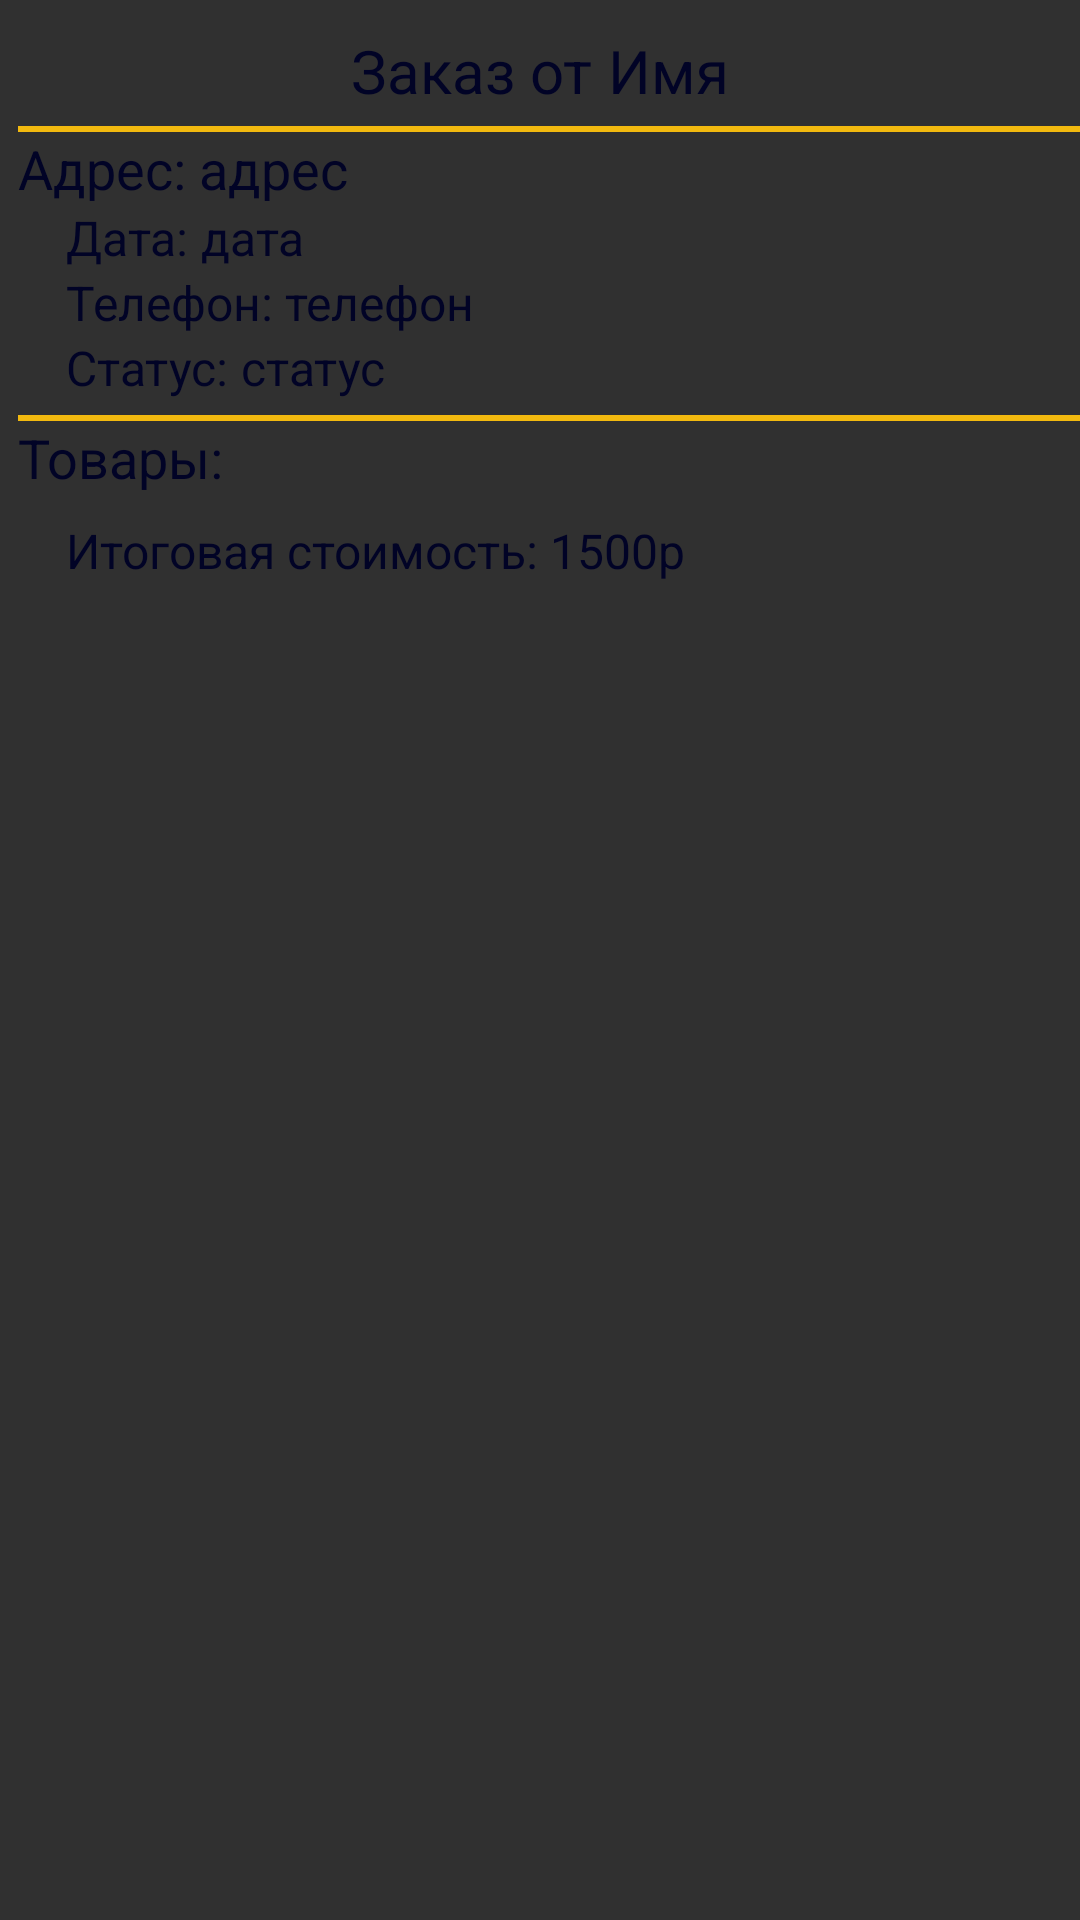

This screen was rendered from an Android layout file. Write that file and the resources it references.
<!-- AndroidManifest.xml: application theme Theme.KyshatbMoznoRest -->
<!-- res/layout/activity_one_order.xml -->
<?xml version="1.0" encoding="utf-8"?>
<RelativeLayout xmlns:android="http://schemas.android.com/apk/res/android"
    xmlns:app="http://schemas.android.com/apk/res-auto"
    xmlns:tools="http://schemas.android.com/tools"
    android:id="@+id/main"
    android:layout_width="match_parent"
    android:layout_height="match_parent"
    tools:context=".OneOrderActivity">

    <LinearLayout
        android:id="@+id/llfirst"
        android:layout_width="match_parent"
        android:layout_height="wrap_content"
        android:layout_marginTop="10dp"
        android:gravity="center">

        <TextView
            android:layout_width="wrap_content"
            android:layout_height="wrap_content"
            android:textSize="20sp"
            android:textColor="@color/newBlack"
            android:text="Заказ от "/>
        <TextView
            android:id="@+id/tvUserNameOrder"
            android:layout_width="wrap_content"
            android:layout_height="wrap_content"
            android:textSize="20sp"
            android:textColor="@color/newBlack"
            android:text="Имя"/>

    </LinearLayout>

    <LinearLayout
        android:layout_below="@+id/llfirst"
        android:layout_width="match_parent"
        android:layout_height="wrap_content"
        android:layout_marginStart="6dp"
        android:orientation="vertical">
        <LinearLayout
            android:layout_width="match_parent"
            android:layout_height="2dp"
            android:layout_marginTop="5dp"
            android:background="@color/orange"
            />
        <LinearLayout
            android:layout_width="match_parent"
            android:layout_height="wrap_content">

            <TextView
                android:layout_width="wrap_content"
                android:layout_height="wrap_content"
                android:textSize="18sp"
                android:textColor="@color/newBlack"
                android:text="Адрес: "/>
            <TextView
                android:id="@+id/tvAddress"
                android:layout_width="wrap_content"
                android:layout_height="wrap_content"
                android:textSize="18sp"
                android:textColor="@color/newBlack"
                android:text="адрес"/>

        </LinearLayout>

        <LinearLayout
            android:layout_width="match_parent"
            android:layout_height="wrap_content"
            android:layout_marginStart="16dp">

            <TextView
                android:layout_width="wrap_content"
                android:layout_height="wrap_content"
                android:textSize="16sp"
                android:textColor="@color/newBlack"
                android:text="Дата: "/>
            <TextView
                android:id="@+id/tvDate"
                android:layout_width="wrap_content"
                android:layout_height="wrap_content"
                android:textSize="16sp"
                android:textColor="@color/newBlack"
                android:text="дата"/>

        </LinearLayout>
        <LinearLayout
            android:layout_width="match_parent"
            android:layout_height="wrap_content"
            android:layout_marginStart="16dp">

            <TextView
                android:layout_width="wrap_content"
                android:layout_height="wrap_content"
                android:textSize="16sp"
                android:textColor="@color/newBlack"
                android:text="Телефон: "/>
            <TextView
                android:id="@+id/tvPhone"
                android:layout_width="wrap_content"
                android:layout_height="wrap_content"
                android:textSize="16sp"
                android:textColor="@color/newBlack"
                android:text="телефон"/>

        </LinearLayout>
        <LinearLayout
            android:layout_width="match_parent"
            android:layout_height="wrap_content"
            android:layout_marginStart="16dp">

            <TextView
                android:layout_width="wrap_content"
                android:layout_height="wrap_content"
                android:textSize="16sp"
                android:textColor="@color/newBlack"
                android:text="Статус: "/>
            <TextView
                android:id="@+id/tvStatus"
                android:layout_width="wrap_content"
                android:layout_height="wrap_content"
                android:textSize="16sp"
                android:textColor="@color/newBlack"
                android:text="статус"/>

        </LinearLayout>
        <LinearLayout
            android:layout_width="match_parent"
            android:layout_height="2dp"
            android:layout_marginTop="5dp"
            android:background="@color/orange"
            />


        <TextView
            android:layout_width="wrap_content"
            android:layout_height="wrap_content"
            android:textSize="18sp"
            android:textColor="@color/newBlack"
            android:text="Товары:"
            />

        <androidx.recyclerview.widget.RecyclerView
            android:id="@+id/rvCartInOrder"
            android:layout_width="match_parent"
            android:layout_height="wrap_content"
            android:layout_marginTop="8dp"/>

        <LinearLayout
            android:layout_width="match_parent"
            android:layout_height="wrap_content"
            android:layout_marginStart="16dp">

            <TextView
                android:layout_width="wrap_content"
                android:layout_height="wrap_content"
                android:textSize="16sp"
                android:textColor="@color/newBlack"
                android:text="Итоговая стоимость: "/>
            <TextView
                android:id="@+id/tvTotalPrice"
                android:layout_width="wrap_content"
                android:layout_height="wrap_content"
                android:textSize="16sp"
                android:textColor="@color/newBlack"
                android:text="1500"/>
            <TextView
                android:layout_width="wrap_content"
                android:layout_height="wrap_content"
                android:textSize="16sp"
                android:textColor="@color/newBlack"
                android:text="р"/>

        </LinearLayout>

    </LinearLayout>

</RelativeLayout>
<!-- resources referenced by this layout -->
<resources>
  <color name="newBlack">#010326</color>
  <color name="orange">#F2B90F</color>
  <style name="Theme.KyshatbMoznoRest" parent="Theme.MaterialComponents.NoActionBar.Bridge">
          
          <item name="colorPrimary">@color/btw_yellow_and_orange</item>
          <item name="colorPrimaryVariant">@color/orange</item>
          <item name="colorOnPrimary">@color/white</item>
          
          <item name="colorSecondary">@color/teal_200</item>
          <item name="colorSecondaryVariant">@color/teal_700</item>
          <item name="colorOnSecondary">@color/black</item>
          
          <item name="android:statusBarColor">?attr/colorOnPrimary</item>
          
          <item name="android:windowFullscreen">true</item>
          <item name="android:textColorHighlight">@color/black</item>
  
          <item name="materialCalendarStyle">@style/Widget.MaterialComponents.MaterialCalendar</item>
          <item name="materialCalendarFullscreenTheme">
              @style/ThemeOverlay.MaterialComponents.MaterialCalendar.Fullscreen
          </item>
          <item name="materialCalendarTheme">@style/ThemeOverlay.MaterialComponents.MaterialCalendar
          </item>
  
      </style>
  <color name="btw_yellow_and_orange">#F2CC0C</color>
  <color name="white">#FFFFFFFF</color>
  <color name="teal_200">#FF03DAC5</color>
  <color name="teal_700">#FF018786</color>
  <color name="black">#FF000000</color>
</resources>
